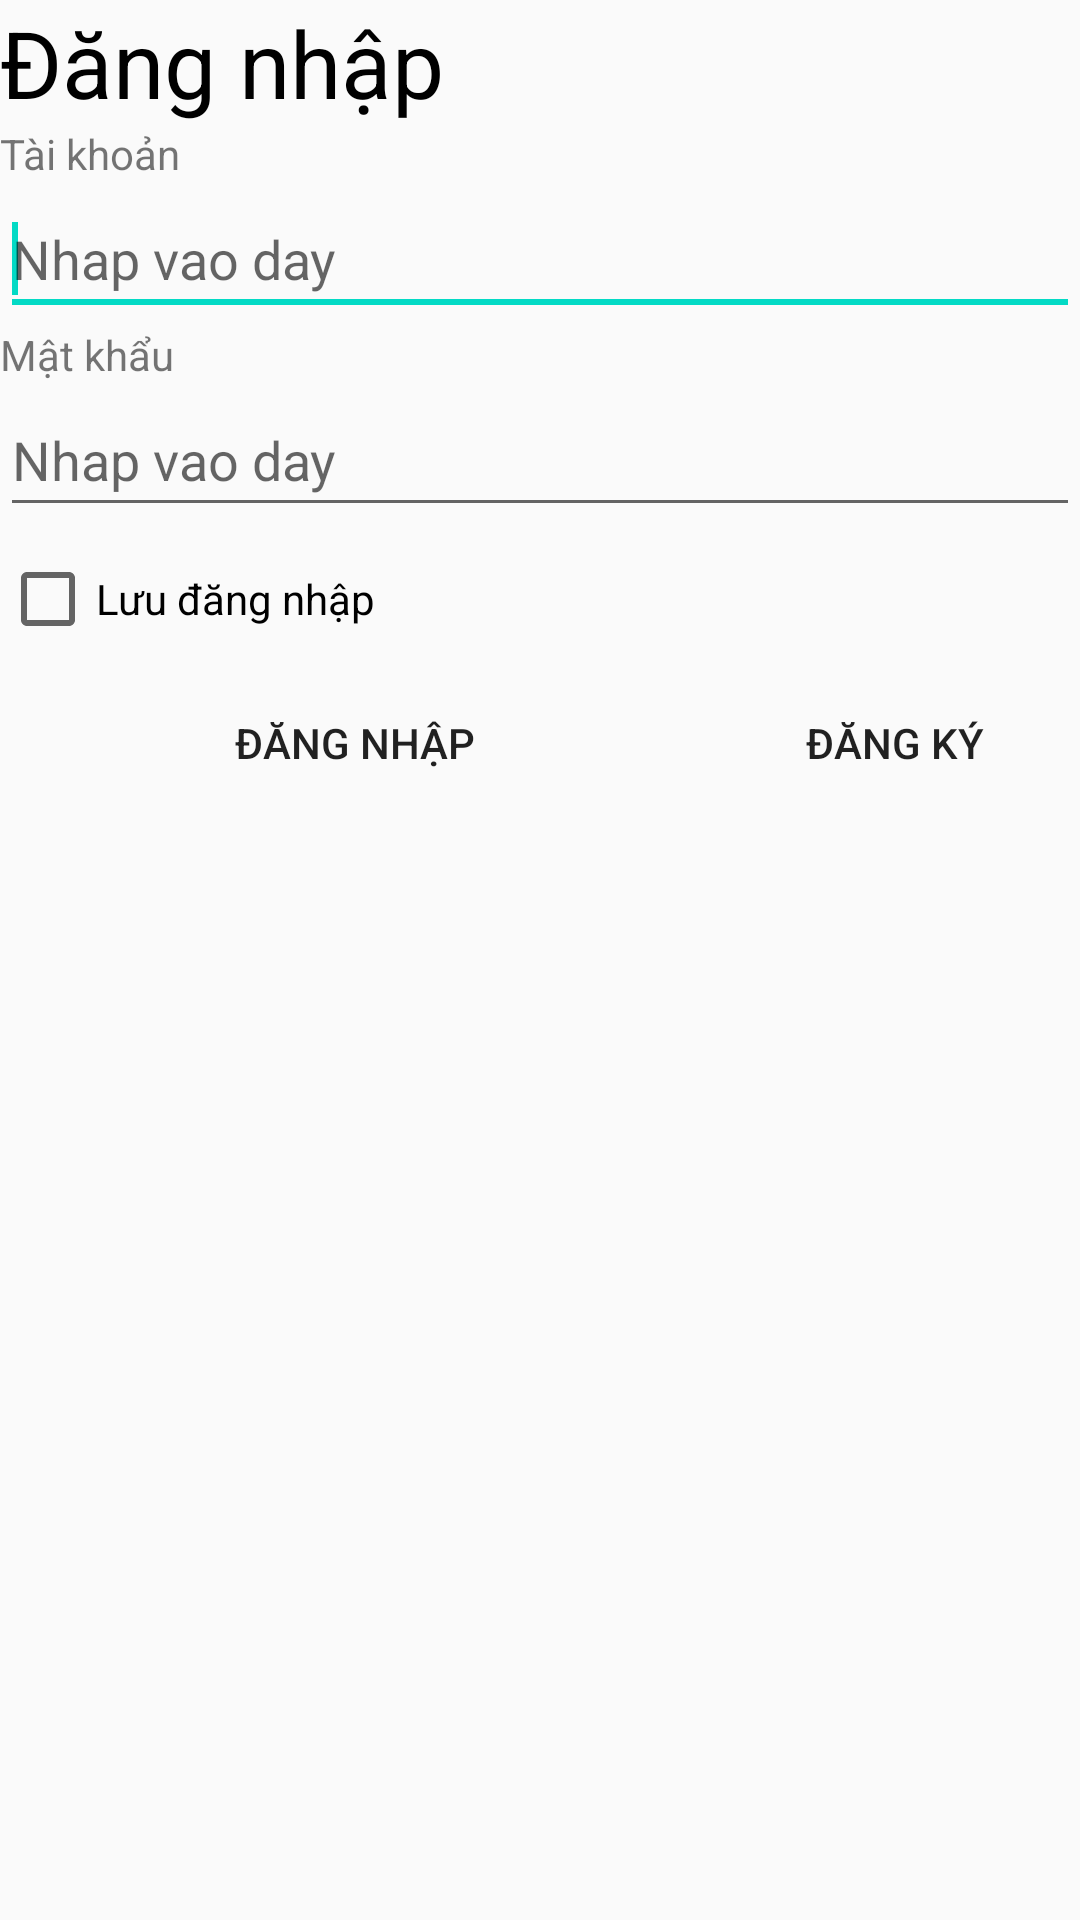

Reconstruct the res/layout file that produces this screen, plus the resources it refers to.
<!-- AndroidManifest.xml: application theme Theme.FormDangNhapDangKiDonGian -->
<!-- res/layout/activity_main.xml -->
<TableLayout
    android:version="1"
    xmlns:android="http://schemas.android.com/apk/res/android"
    xmlns:tools="http://schemas.android.com/tools"
    android:layout_width="match_parent"
    android:layout_height="match_parent"
    android:orientation="vertical"
    tools:context=".MainActivity">
    <TextView
        android:id="@+id/textView1"
        android:layout_width="wrap_content"
        android:layout_height="wrap_content"
        android:layout_gravity="center"
        android:text="@string/dang_nhap"
        android:textSize="15pt"
        android:textColor="@color/black"/>

    <TableRow
            android:id="@+id/tableRow1"
            android:layout_height="wrap_content"
            android:layout_width="wrap_content"/>
            <TextView
                android:id="@+id/textView4"
                android:layout_width="wrap_content"
                android:layout_height="wrap_content"
                android:text="@string/tai_khoan"/>

    <EditText
        android:id="@+id/txtTK"
        android:layout_width="wrap_content"
        android:layout_height="wrap_content"
        android:ems="10"
        android:hint="@string/hint"
        android:importantForAutofill="no"
        android:inputType="text"
        android:minHeight="48dp"
        android:singleLine="true">

        <requestFocus />
    </EditText>

    <TableRow
            android:id="@+id/tablerow2"
            android:layout_height="wrap_content"
            android:layout_width="wrap_content"/>
            <TextView
                android:id="@+id/textView5"
                android:layout_height="wrap_content"
                android:layout_width="wrap_content"
                android:text="@string/mat_khau"/>

    <EditText
        android:id="@+id/txtMK"
        android:layout_width="wrap_content"
        android:layout_height="wrap_content"
        android:ems="10"
        android:hint="@string/hint"
        android:importantForAutofill="no"
        android:inputType="textPassword"
        android:minHeight="48dp"
        android:singleLine="true"></EditText>

    <TableRow
            android:id="@+id/tableRow3"
            android:layout_height="wrap_content"
            android:layout_width="wrap_content">
        </TableRow>
        <TableRow
            android:id="@+id/tableRow4"
            android:layout_height="wrap_content"
            android:layout_width="wrap_content">
        </TableRow>
        <TableRow
            android:id="@+id/tableRow5"
            android:layout_width="wrap_content"
            android:layout_height="wrap_content">
        </TableRow>

    <CheckBox
        android:id="@+id/tableRow6"
        android:layout_width="wrap_content"
        android:layout_height="wrap_content"
        android:layout_gravity="center"
        android:minHeight="48dp"
        android:text="@string/luu_dangnhap" />
        <LinearLayout
            android:layout_width="match_parent"
            android:layout_height="wrap_content"
            android:layout_gravity="center">
            <Button
                android:id="@+id/btnDangnhap"
                android:layout_width="0dp"
                android:layout_height="wrap_content"
                android:layout_weight="1"
                android:text="@string/dang_nhap"
                style="?android:attr/borderlessButtonStyle"/>
            <Button
                android:id="@+id/btnDky"
                android:layout_width="124dp"
                android:layout_height="wrap_content"
                android:text="@string/dang_ky"
                style="?android:attr/borderlessButtonStyle"/>
        </LinearLayout>
    </TableLayout>
<!-- resources referenced by this layout -->
<resources>
  <string name="dang_ky">Đăng ký</string>
  <string name="dang_nhap">Đăng nhập</string>
  <string name="hint">Nhap vao day</string>
  <string name="luu_dangnhap">Lưu đăng nhập</string>
  <string name="mat_khau">Mật khẩu</string>
  <string name="tai_khoan">Tài khoản</string>
  <style name="Theme.FormDangNhapDangKiDonGian" parent="Theme.AppCompat.Light.DarkActionBar">
          
          <item name="colorPrimary">@color/purple_500</item>
          <item name="colorPrimaryDark">@color/purple_700</item>
          <item name="colorAccent">@color/teal_200</item>
          
      </style>
  <!-- not gathered from this repository: default colours our renderer supplied (Android Studio template values) -->
  <color name="purple_500">#FF6200EE</color>
  <color name="purple_700">#FF3700B3</color>
  <color name="teal_200">#FF03DAC5</color>
  <color name="black">#FF000000</color>
</resources>
